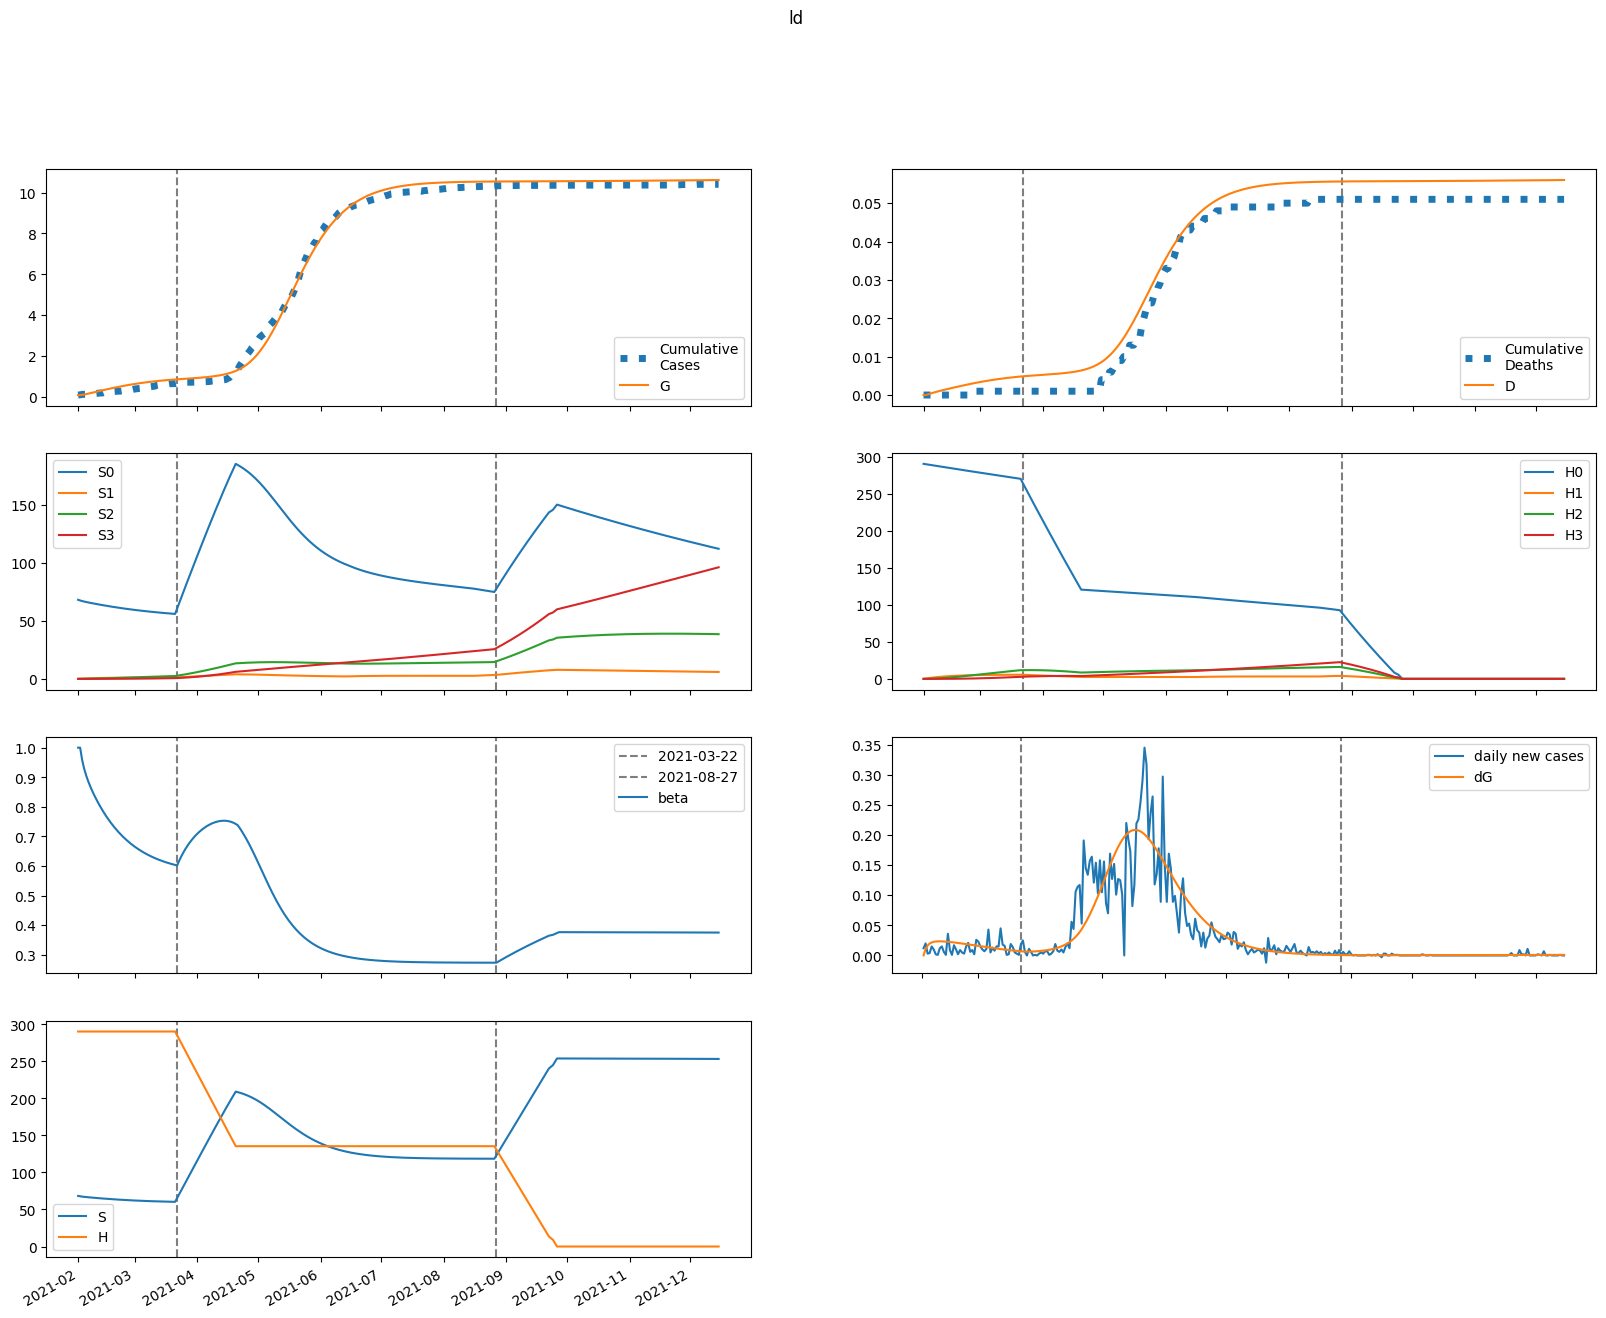

The file beside this chart, header and first rows:
series, 2021-02-01, 2021-02-02, 2021-02-03, 2021-02-04, 2021-02-05, 2021-02-06, 2021-02-07, 2021-02-08, 2021-02-09, 2021-02-10, 2021-02-11, 2021-02-12, 2021-02-13, 2021-02-14, 2021-02-15, 2021-02-16, 2021-02-17, 2021-02-18, 2021-02-19, 2021-02-20, 2021-02-21, 2021-02-22, 2021-02-23
S, 68300, 67773, 67375, 67045, 66755, 66487, 66233, 65989, 65752, 65521, 65295, 65075, 64859, 64648, 64442, 64241, 64046, 63855, 63670, 63491, 63316, 63148, 62984
E, 7.775, 533.1, 824.8, 989.2, 1082, 1133, 1160, 1172, 1175, 1171, 1163, 1151, 1136, 1120, 1102, 1082, 1061, 1039, 1017, 992.9, 968.6, 943.8, 918.7
I, 211.4, 157.4, 127.8, 111.6, 102.8, 98.14, 95.7, 94.41, 93.7, 93.22, 92.78, 92.29, 91.68, 90.95, 90.08, 89.06, 87.92, 86.65, 85.26, 83.77, 82.19, 80.53, 78.8
A, 1902, 1523, 1315, 1200, 1138, 1105, 1088, 1079, 1075, 1071, 1068, 1063, 1058, 1051, 1042, 1032, 1021, 1008, 993.1, 977.5, 960.7, 942.9, 924.2
IH, 0.0, 11.91, 15.04, 14.99, 14.05, 13.07, 12.3, 11.76, 11.41, 11.19, 11.04, 10.95, 10.87, 10.79, 10.71, 10.62, 10.52, 10.4, 10.27, 10.12, 9.96, 9.788, 9.606
IN, 42.18, 79.04, 100.5, 113.3, 121.3, 126.5, 130.2, 132.9, 135, 136.7, 138, 139.2, 140, 140.7, 141.1, 141.3, 141.3, 141, 140.5, 139.8, 138.9, 137.8, 136.5
D, 0.01, 0.01, 0.1462, 0.3181, 0.4894, 0.6499, 0.7993, 0.9399, 1.074, 1.205, 1.333, 1.459, 1.584, 1.708, 1.832, 1.954, 2.075, 2.196, 2.315, 2.432, 2.548, 2.661, 2.773
R, 0.0, 385.8, 706, 988.6, 1250, 1500, 1743, 1983, 2221, 2458, 2695, 2931, 3166, 3401, 3634, 3865, 4094, 4321, 4545, 4766, 4984, 5198, 5409
G, 87.0, 87.16, 97.82, 114.3, 134.1, 155.7, 178.4, 201.6, 225.1, 248.6, 272, 295.2, 318.2, 341, 363.4, 385.4, 407.1, 428.3, 449.1, 469.4, 489.3, 508.6, 527.5
H, 290243, 290243, 290243, 290243, 290243, 290243, 290243, 290243, 290243, 290243, 290243, 290243, 290243, 290243, 290243, 290243, 290243, 290243, 290243, 290243, 290243, 290243, 290243
S0, 68300, 67671, 67173, 66744, 66355, 65990, 65639, 65299, 64966, 64641, 64321, 64007, 63698, 63395, 63097, 62805, 62519, 62239, 61964, 61695, 61432, 61175, 60923
E0, 7.775, 533.1, 824.2, 987.7, 1080, 1130, 1156, 1167, 1168, 1163, 1154, 1141, 1126, 1109, 1090, 1069, 1048, 1025, 1002, 977.5, 952.8, 927.7, 902.2
I0, 211.4, 157.4, 127.8, 111.6, 102.8, 98.07, 95.57, 94.23, 93.45, 92.9, 92.39, 91.82, 91.15, 90.34, 89.39, 88.31, 87.09, 85.76, 84.31, 82.77, 81.14, 79.43, 77.65
A0, 1902, 1523, 1315, 1200, 1138, 1105, 1087, 1078, 1072, 1068, 1064, 1059, 1052, 1045, 1035, 1024, 1012, 998.1, 983, 966.7, 949.3, 930.9, 911.7
IH0, 0.0, 11.91, 15.04, 14.99, 14.05, 13.06, 12.29, 11.75, 11.39, 11.16, 11.02, 10.91, 10.82, 10.74, 10.65, 10.55, 10.44, 10.31, 10.17, 10.02, 9.85, 9.672, 9.483
IN0, 42.18, 79.04, 100.5, 113.3, 121.3, 126.5, 130.2, 132.8, 134.9, 136.5, 137.9, 138.9, 139.7, 140.3, 140.7, 140.8, 140.7, 140.3, 139.7, 139, 138, 136.8, 135.4
D0, 0.01, 0.01, 0.1462, 0.3181, 0.4894, 0.6499, 0.7993, 0.9398, 1.074, 1.204, 1.332, 1.458, 1.583, 1.706, 1.829, 1.951, 2.071, 2.191, 2.309, 2.425, 2.539, 2.652, 2.763
R0, 0.0, 385.8, 706, 988.6, 1250, 1499, 1742, 1982, 2220, 2457, 2693, 2928, 3162, 3396, 3627, 3857, 4085, 4310, 4532, 4751, 4966, 5178, 5386
G0, 87.0, 87.16, 97.82, 114.3, 134.1, 155.6, 178.2, 201.4, 224.7, 248.1, 271.3, 294.4, 317.2, 339.8, 361.9, 383.7, 405.1, 426.1, 446.6, 466.6, 486.1, 505.2, 523.7
H0, 290243, 289808, 289373, 288939, 288506, 288073, 287641, 287210, 286779, 286349, 285919, 285490, 285062, 284634, 284207, 283781, 283355, 282930, 282506, 282082, 281659, 281237, 280815
S1, 0.0, 101.7, 194.8, 280.2, 358.8, 430.9, 497.2, 558.1, 614, 665.2, 712.2, 755.2, 794.6, 830.7, 863.7, 893.8, 921.4, 946.5, 969.4, 990.3, 1009, 1027, 1042
E1, 0.0, 0.0, 0.5974, 1.43, 2.359, 3.327, 4.307, 5.28, 6.23, 7.145, 8.013, 8.825, 9.573, 10.25, 10.86, 11.39, 11.85, 12.23, 12.55, 12.8, 12.98, 13.1, 13.17
I1, 0.0, 0.0, 0.0, 0.01195, 0.03749, 0.07508, 0.1224, 0.1772, 0.2375, 0.3013, 0.3671, 0.4334, 0.499, 0.5628, 0.6238, 0.6813, 0.7348, 0.7837, 0.8278, 0.8669, 0.901, 0.93, 0.954
A1, 0.0, 0.0, 0.0, 0.1075, 0.3434, 0.6994, 1.158, 1.702, 2.312, 2.971, 3.663, 4.373, 5.087, 5.793, 6.479, 7.138, 7.761, 8.341, 8.875, 9.359, 9.79, 10.17, 10.49
IH1, 0.0, 0.0, 0.0, 0.0, 0.0006734, 0.002461, 0.005505, 0.009749, 0.01503, 0.02117, 0.02794, 0.03515, 0.04262, 0.05019, 0.0577, 0.06502, 0.07206, 0.07871, 0.08491, 0.09061, 0.09577, 0.1004, 0.1044
IN1, 0.0, 0.0, 0.0, 0.0, 0.002385, 0.009566, 0.02334, 0.04483, 0.07455, 0.1125, 0.1585, 0.2118, 0.2716, 0.3369, 0.4068, 0.48, 0.5555, 0.6321, 0.7088, 0.7847, 0.8588, 0.9304, 0.9987
D1, 0.0, 0.0, 0.0, 0.0, 0.0, 7.696972235970604e-06, 3.583278885326653e-05, 9.876188732294232e-05, 0.0002102, 0.0003821, 0.000624, 0.0009433, 0.001345, 0.001832, 0.002406, 0.003066, 0.003809, 0.004632, 0.005532, 0.006503, 0.007539, 0.008633, 0.00978
R1, 0.0, 0.0, 0.0, 0.0, 0.02151, 0.09081, 0.2331, 0.4703, 0.8209, 1.3, 1.918, 2.684, 3.602, 4.673, 5.898, 7.272, 8.791, 10.45, 12.23, 14.14, 16.15, 18.26, 20.46
G1, 0.0, 0.0, 0.0, 0.01195, 0.04055, 0.08773, 0.1543, 0.2404, 0.346, 0.4706, 0.6135, 0.7738, 0.9503, 1.142, 1.347, 1.564, 1.792, 2.029, 2.273, 2.524, 2.78, 3.04, 3.302
H1, 0.0, 435.4, 839, 1213, 1560, 1881, 2179, 2455, 2710, 2947, 3166, 3369, 3556, 3730, 3890, 4039, 4176, 4303, 4420, 4528, 4628, 4719, 4804
S2, 0.0, 0.0, 7.219, 20.96, 40.61, 65.6, 95.39, 129.5, 167.5, 209, 253.7, 301, 350.9, 402.9, 456.8, 512.3, 569.4, 627.6, 686.9, 747.1, 808, 869.6, 931.6
E2, 0.0, 0.0, 0.0, 0.01235, 0.04169, 0.09042, 0.16, 0.2511, 0.3639, 0.4975, 0.6507, 0.8215, 1.008, 1.207, 1.417, 1.634, 1.856, 2.081, 2.305, 2.528, 2.746, 2.959, 3.163
I2, 0.0, 0.0, 0.0, 0.0, 0.000247, 0.001018, 0.002566, 0.005109, 0.008824, 0.01384, 0.02025, 0.02808, 0.03732, 0.04793, 0.0598, 0.07283, 0.08687, 0.1018, 0.1173, 0.1334, 0.1498, 0.1664, 0.183
A2, 0.0, 0.0, 0.0, 0.0, 0.002223, 0.009284, 0.0237, 0.04776, 0.08341, 0.1322, 0.1953, 0.2734, 0.3666, 0.4747, 0.597, 0.7326, 0.8801, 1.038, 1.205, 1.379, 1.558, 1.741, 1.925
IH2, 0.0, 0.0, 0.0, 0.0, 0.0, 1.3921115278914528e-05, 6.455800611263205e-05, 0.000178, 0.00038, 0.000694, 0.001139, 0.001731, 0.002479, 0.003387, 0.004454, 0.005676, 0.007043, 0.008541, 0.01016, 0.01187, 0.01366, 0.01552, 0.01741
IN2, 0.0, 0.0, 0.0, 0.0, 0.0, 4.929867172800566e-05, 0.0002462, 0.0007271, 0.001655, 0.003207, 0.005566, 0.008905, 0.01339, 0.01915, 0.0263, 0.03492, 0.04505, 0.05671, 0.06987, 0.08448, 0.1005, 0.1177, 0.1361
D2, 0.0, 0.0, 0.0, 0.0, 0.0, 0.0, 1.5912987725952105e-07, 8.970813547810529e-07, 2.931780358406612e-06, 7.275954397201759e-06, 1.520897846809972e-05, 2.8233211841598827e-05, 4.80205291333048e-05, 7.635349092849988e-05, 0.0001151, 0.000166, 0.0002309, 0.0003114, 0.000409, 0.0005251, 0.0006608, 0.000817, 0.0009943
R2, 0.0, 0.0, 0.0, 0.0, 0.0, 0.0004447, 0.002314, 0.007116, 0.01684, 0.03391, 0.06109, 0.1014, 0.158, 0.2342, 0.3331, 0.4579, 0.6115, 0.7965, 1.015, 1.27, 1.562, 1.893, 2.263
G2, 0.0, 0.0, 0.0, 0.0, 0.000247, 0.001081, 0.002889, 0.006089, 0.01111, 0.01839, 0.02834, 0.04135, 0.05778, 0.07794, 0.1021, 0.1304, 0.1631, 0.2002, 0.2418, 0.2879, 0.3385, 0.3934, 0.4526
H2, 0.0, 0.0, 31.1, 90.65, 176.2, 285.5, 416.5, 567.2, 735.8, 920.6, 1120, 1333, 1558, 1793, 2038, 2292, 2553, 2821, 3095, 3374, 3657, 3944, 4234
S3, 0.0, 0.0, 0.0, 0.08579, 0.3349, 0.8174, 1.597, 2.73, 4.268, 6.257, 8.738, 11.75, 15.32, 19.48, 24.26, 29.68, 35.75, 42.5, 49.94, 58.08, 66.93, 76.51, 86.81
E3, 0.0, 0.0, 0.0, 0.0, 7.439458178414382e-05, 0.0003284, 0.0008869, 0.001887, 0.003472, 0.005782, 0.008947, 0.01308, 0.01828, 0.02463, 0.03216, 0.04092, 0.05091, 0.06211, 0.07448, 0.08799, 0.1025, 0.1181, 0.1345
I3, 0.0, 0.0, 0.0, 0.0, 0.0, 1.4878916389911704e-06, 7.675081376487017e-06, 2.3448032973892754e-05, 5.519356193374765e-05, 0.0001105, 0.0001979, 0.0003262, 0.0005043, 0.000741, 0.001044, 0.00142, 0.001875, 0.002413, 0.003038, 0.00375, 0.00455, 0.005437, 0.006407
A3, 0.0, 0.0, 0.0, 0.0, 0.0, 1.3391024750920537e-05, 6.982449883642219e-05, 0.0002155, 0.0005121, 0.001035, 0.001869, 0.003105, 0.004839, 0.007162, 0.01016, 0.01392, 0.0185, 0.02396, 0.03035, 0.03769, 0.04599, 0.05525, 0.06545
IH3, 0.0, 0.0, 0.0, 0.0, 0.0, 0.0, 8.384727867801685e-08, 4.7592367420721314e-07, 1.5677628409178927e-06, 3.921985267416661e-06, 8.258466216887593e-06, 1.542660196932344e-05, 2.6367817078569477e-05, 4.2072715878602274e-05, 6.353700764905162e-05, 9.171959845024165e-05, 0.0001275, 0.0001717, 0.0002249, 0.0002876, 0.0003602, 0.0004429, 0.0005357
IN3, 0.0, 0.0, 0.0, 0.0, 0.0, 0.0, 2.96927321124552e-07, 1.7911614891033338e-06, 6.24475518284476e-06, 1.647224498546961e-05, 3.645121511638856e-05, 7.134607227876397e-05, 0.0001274, 0.000212, 0.0003332, 0.0004995, 0.0007199, 0.001003, 0.001359, 0.001794, 0.002316, 0.002932, 0.003647
D3, 0.0, 0.0, 0.0, 0.0, 0.0, 0.0, 0.0, 9.584438385326008e-10, 6.39864559996786e-09, 2.4319473310170895e-08, 6.915101314828699e-08, 1.6355212176030431e-07, 3.3989095875191463e-07, 6.412969460774813e-07, 1.122222933658177e-06, 1.8485035531387733e-06, 2.8969345266101427e-06, 4.35442566498533e-06, 6.316797560773105e-06, 8.887300139812399e-06, 1.217493241739937e-05, 1.6292639097720535e-05, 2.135545283323296e-05
R3, 0.0, 0.0, 0.0, 0.0, 0.0, 0.0, 2.6782049501841077e-06, 1.6720008344068355e-05, 6.0268594851528725e-05, 0.0001642, 0.0003751, 0.0007573, 0.001395, 0.002391, 0.00387, 0.005974, 0.008864, 0.01272, 0.01772, 0.02406, 0.03196, 0.04162, 0.05325
G3, 0.0, 0.0, 0.0, 0.0, 0.0, 1.4878916389911704e-06, 8.055855976289586e-06, 2.5792980207641644e-05, 6.353922530690919e-05, 0.000133, 0.0002486, 0.0004276, 0.0006892, 0.001055, 0.001547, 0.002191, 0.003009, 0.004027, 0.005269, 0.006759, 0.008519, 0.01057, 0.01293
H3, 0.0, 0.0, 0.0, 0.3702, 1.449, 3.547, 6.947, 11.91, 18.66, 27.42, 38.38, 51.71, 67.58, 86.12, 107.5, 131.7, 159, 189.4, 223, 259.8, 300, 343.5, 390.5
beta, 1.0, 1.0, 0.9581, 0.9287, 0.9057, 0.8864, 0.8692, 0.8536, 0.8391, 0.8255, 0.8126, 0.8005, 0.7889, 0.7779, 0.7675, 0.7575, 0.7481, 0.7391, 0.7306, 0.7225, 0.7148, 0.7075, 0.7005
